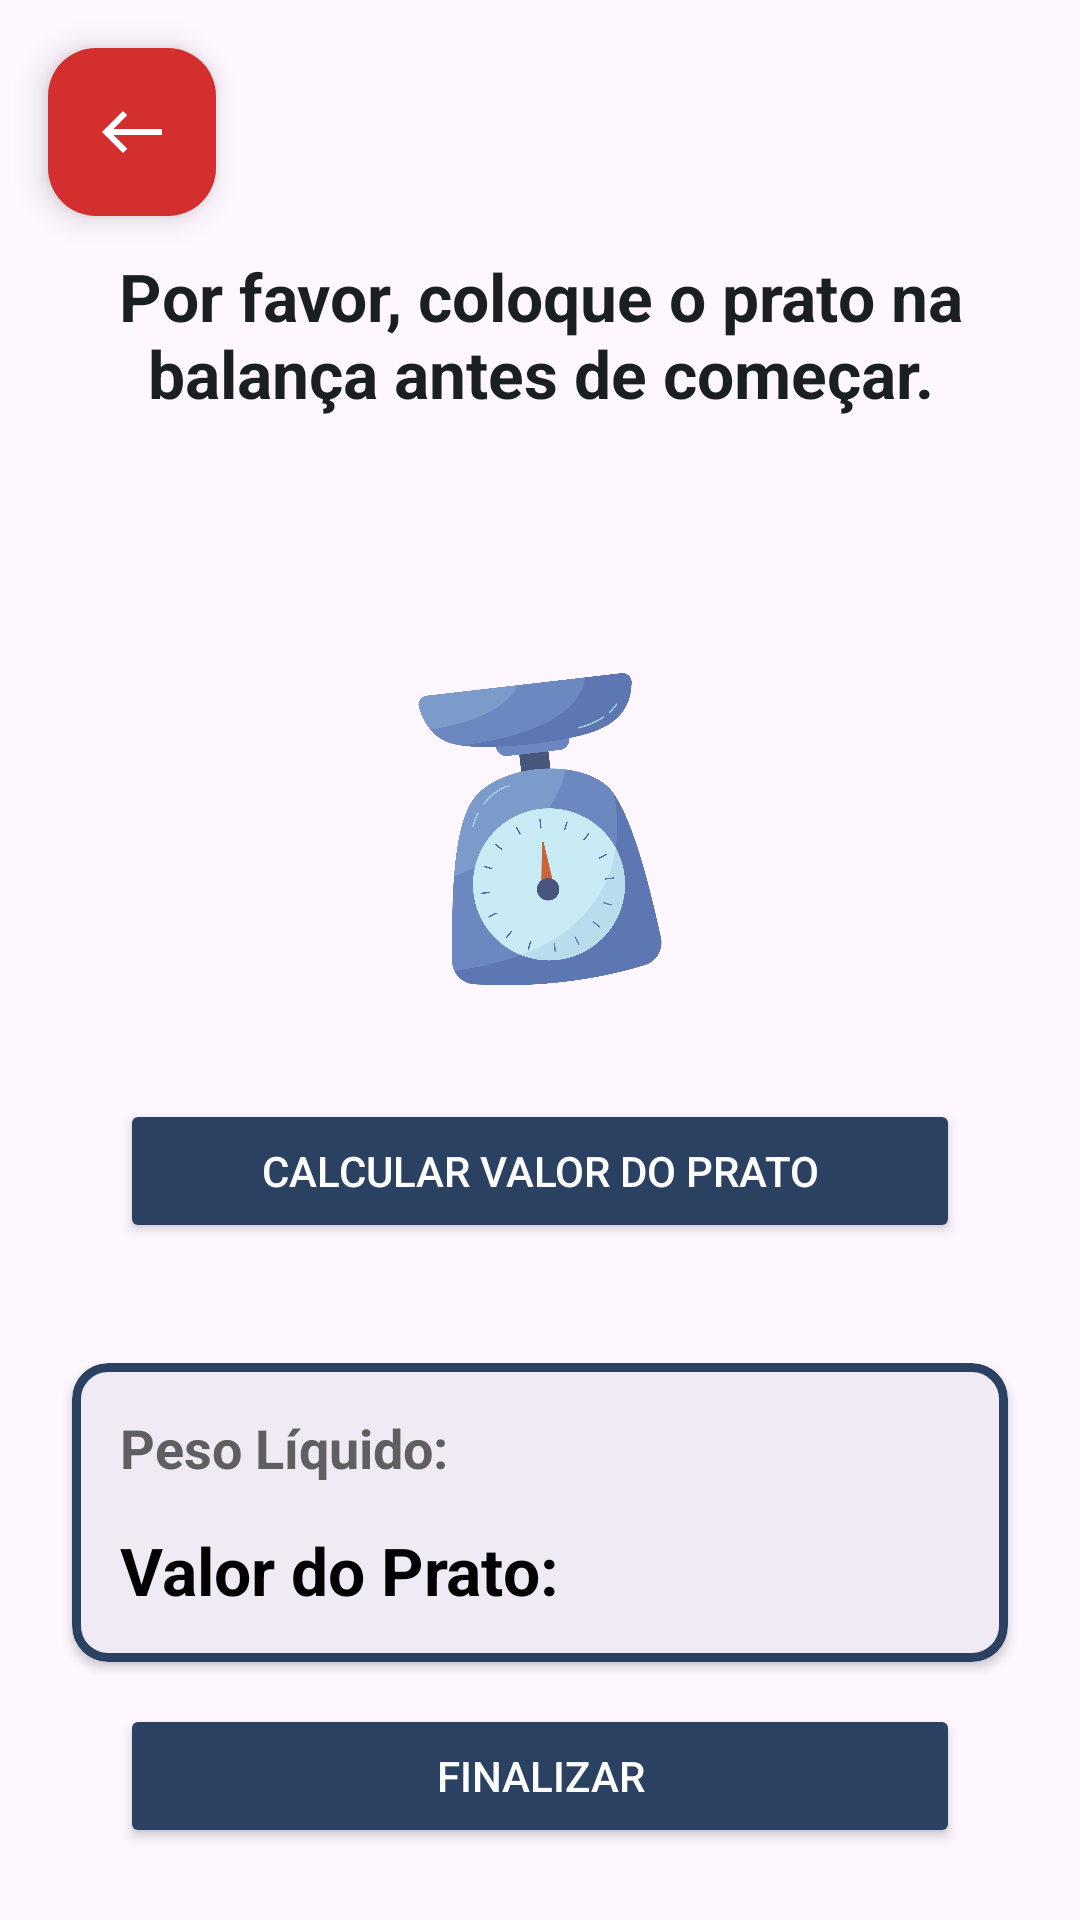

Produce the Android XML layout that renders to this screen, including the resource entries it uses.
<!-- AndroidManifest.xml: application theme Theme.OpenStore -->
<!-- res/layout/activity_weigh.xml -->
<?xml version="1.0" encoding="utf-8"?>
<androidx.constraintlayout.widget.ConstraintLayout xmlns:android="http://schemas.android.com/apk/res/android"
    xmlns:app="http://schemas.android.com/apk/res-auto"
    xmlns:tools="http://schemas.android.com/tools"
    android:id="@+id/main"
    android:layout_width="match_parent"
    android:layout_height="match_parent"
    tools:context=".ui.weigh.WeighActivity">

    <androidx.constraintlayout.widget.ConstraintLayout
        android:id="@+id/lyt_instruction"
        android:layout_width="match_parent"
        android:layout_height="0dp"
        android:layout_marginBottom="40dp"
        android:paddingHorizontal="16dp"

        app:layout_constraintBottom_toTopOf="@id/bottom_panel_container"
        app:layout_constraintLeft_toLeftOf="parent"
        app:layout_constraintRight_toRightOf="parent"
        app:layout_constraintTop_toBottomOf="@id/fab_back">

        <TextView
            android:id="@+id/tv_instruction_header"
            style="@style/StoreTitle.Large.Gray"
            android:layout_width="wrap_content"
            android:layout_height="wrap_content"
            android:layout_marginTop="12dp"
            android:text="@string/instruction_weighing"
            android:textAlignment="center"
            app:layout_constraintEnd_toEndOf="parent"
            app:layout_constraintStart_toStartOf="parent"
            app:layout_constraintTop_toTopOf="parent" />

        <TextView
            android:id="@+id/tv_price"
            style="@style/StoreTitle.Large"
            android:layout_width="wrap_content"
            android:layout_height="wrap_content"
            android:layout_marginTop="48dp"
            app:layout_constraintEnd_toEndOf="parent"
            app:layout_constraintStart_toStartOf="parent"
            app:layout_constraintTop_toBottomOf="@id/tv_instruction_header"
            tools:text="R$ 80,00/KG" />

        <androidx.constraintlayout.widget.ConstraintLayout
            android:id="@+id/lyt_iv_instruction"
            android:layout_width="0dp"
            android:layout_height="0dp"
            android:maxHeight="600dp"
            app:layout_constraintBottom_toTopOf="@id/btn_calculate"
            app:layout_constraintEnd_toEndOf="parent"
            app:layout_constraintStart_toStartOf="parent"
            app:layout_constraintTop_toBottomOf="@id/tv_price">

            <ImageView
                android:id="@+id/iv_instruction"
                android:layout_width="match_parent"
                android:layout_height="match_parent"
                android:contentDescription="@string/ct_weigh_instruction"
                android:scaleType="fitCenter"
                android:src="@drawable/img_scale"
                app:layout_constraintTop_toTopOf="parent"
                app:layout_constraintEnd_toEndOf="parent"
                app:layout_constraintStart_toStartOf="parent"
                app:layout_constraintBottom_toBottomOf="parent" />


        </androidx.constraintlayout.widget.ConstraintLayout>

        <Button
            android:id="@+id/btn_calculate"
            style="@style/StoreMainButton"
            android:layout_width="280dp"
            android:layout_height="wrap_content"
            android:layout_marginTop="30dp"
            android:text="@string/calculate_price"
            app:layout_constraintBottom_toBottomOf="parent"
            app:layout_constraintEnd_toEndOf="parent"
            app:layout_constraintStart_toStartOf="parent"
            app:layout_constraintTop_toBottomOf="@id/lyt_iv_instruction" />

    </androidx.constraintlayout.widget.ConstraintLayout>

    <androidx.constraintlayout.widget.ConstraintLayout
        android:id="@+id/bottom_panel_container"
        android:layout_width="match_parent"
        android:layout_height="wrap_content"
        android:visibility="visible"
        app:layout_constraintBottom_toBottomOf="parent"
        app:layout_constraintEnd_toEndOf="parent"
        app:layout_constraintStart_toStartOf="parent">

        <com.google.android.material.card.MaterialCardView
            android:id="@+id/card_checkout_summary"
            style="@style/StoreMainCard"
            android:layout_width="match_parent"
            android:layout_height="wrap_content"
            android:layout_marginHorizontal="24dp"
            android:layout_marginBottom="14dp"
            app:cardElevation="2dp"
            app:layout_constraintBottom_toTopOf="@id/btn_add_to_cart"
            app:layout_constraintEnd_toEndOf="parent"
            app:layout_constraintStart_toStartOf="parent">

            <androidx.constraintlayout.widget.ConstraintLayout
                android:layout_width="match_parent"
                android:layout_height="wrap_content"
                android:padding="16dp">

                <TextView
                    android:id="@+id/tv_weight_label"
                    style="@style/StoreTitle.Medium"
                    android:layout_width="wrap_content"
                    android:layout_height="wrap_content"
                    android:text="@string/peso_liquido"
                    android:textColor="@color/gray_400"
                    app:layout_constraintStart_toStartOf="parent"
                    app:layout_constraintTop_toTopOf="parent" />

                <TextView
                    android:id="@+id/tv_weight"
                    style="@style/StoreTitle.Large"
                    android:layout_width="wrap_content"
                    android:layout_height="wrap_content"
                    app:layout_constraintEnd_toEndOf="parent"
                    app:layout_constraintTop_toTopOf="@id/tv_weight_label"
                    tools:text="400 g" />

                <TextView
                    android:id="@+id/tv_value_label"
                    style="@style/StoreTitle.Large"
                    android:layout_width="wrap_content"
                    android:layout_height="wrap_content"
                    android:layout_marginTop="14dp"
                    android:text="@string/valor_do_prato"
                    app:layout_constraintStart_toStartOf="parent"
                    app:layout_constraintTop_toBottomOf="@id/tv_weight_label" />

                <TextView
                    android:id="@+id/tv_final_value"
                    style="@style/StoreTitle.Large"
                    android:layout_width="wrap_content"
                    android:layout_height="wrap_content"
                    app:layout_constraintEnd_toEndOf="parent"
                    app:layout_constraintTop_toTopOf="@id/tv_value_label"
                    tools:text="R$ 30,00" />

            </androidx.constraintlayout.widget.ConstraintLayout>
        </com.google.android.material.card.MaterialCardView>

        <Button
            android:id="@+id/btn_add_to_cart"
            style="@style/StoreMainButton"
            android:layout_width="280dp"
            android:layout_height="wrap_content"
            android:layout_marginBottom="24dp"
            android:text="@string/finalizar"
            app:layout_constraintBottom_toBottomOf="parent"
            app:layout_constraintEnd_toEndOf="parent"
            app:layout_constraintStart_toStartOf="parent" />

    </androidx.constraintlayout.widget.ConstraintLayout>

    <com.google.android.material.floatingactionbutton.FloatingActionButton
        android:id="@+id/fab_back"
        android:layout_width="wrap_content"
        android:layout_height="wrap_content"
        android:layout_margin="16dp"
        android:contentDescription="@string/voltar"
        android:src="@drawable/ic_arrow_left"
        android:visibility="visible"
        app:backgroundTint="@color/text_error"
        app:fabSize="normal"
        app:layout_constraintStart_toStartOf="parent"
        app:layout_constraintTop_toTopOf="parent"
        app:tint="@android:color/white" />

</androidx.constraintlayout.widget.ConstraintLayout>
<!-- resources referenced by this layout -->
<resources>
  <color name="gray_400">#5F5F61</color>
  <color name="text_error">#D32F2F</color>
  <!-- drawable ic_arrow_left (drawable) -->
  <vector xmlns:android="http://schemas.android.com/apk/res/android"
      android:width="24dp"
      android:height="24dp"
      android:viewportWidth="960"
      android:viewportHeight="960">
    <path
        android:pathData="M360,760 L80,480l280,-280 56,56 -183,184h647v80L233,520l184,184 -57,56Z"
        android:fillColor="#FFFFFF"/>
  </vector>
  <!-- drawable img_scale: png bitmap (drawable, 123468 bytes) -->
  <string name="calculate_price">Calcular Valor do Prato</string>
  <string name="ct_weigh_instruction">Ilustração da instrução de pesagem</string>
  <string name="finalizar">Finalizar</string>
  <string name="instruction_weighing">Por favor, coloque o prato na balança antes de começar.</string>
  <string name="peso_liquido">Peso Líquido:</string>
  <string name="valor_do_prato">Valor do Prato:</string>
  <string name="voltar">Voltar</string>
  <style name="StoreMainButton">
          <item name="android:paddingTop">8dp</item>
          <item name="android:paddingBottom">8dp</item>
          <item name="android:backgroundTint">@color/main_color</item>
          <item name="android:textColor">@color/white</item>
          <item name="android:textSize">14sp</item>
      </style>
  <style name="StoreMainCard">
          <item name="android:clickable">true</item>
          <item name="android:focusable">true</item>
          <item name="cardCornerRadius">12dp</item>
          <item name="cardElevation">4dp</item>
          <item name="strokeWidth">3dp</item>
          <item name="strokeColor">@color/main_color</item>
      </style>
  <style name="StoreTitle.Large">
          <item name="android:textSize">22sp</item>
      </style>
  <style name="StoreTitle.Large.Gray">
          <item name="android:textColor">@color/gray</item>
      </style>
  <style name="StoreTitle.Medium">
          <item name="android:textSize">18sp</item>
      </style>
  <style name="Theme.OpenStore" parent="Base.Theme.OpenStore">
          <item name="colorPrimary">@color/main_color</item>
          <item name="colorAccent">@color/main_color</item>
          <item name="android:colorEdgeEffect">@color/main_color</item>
      </style>
  <color name="main_color">#2B4162</color>
  <color name="white">#FFFFFFFF</color>
  <color name="gray">#1A1F24</color>
  <style name="Base.Theme.OpenStore" parent="Theme.Material3.DayNight.NoActionBar">
  
      </style>
</resources>
